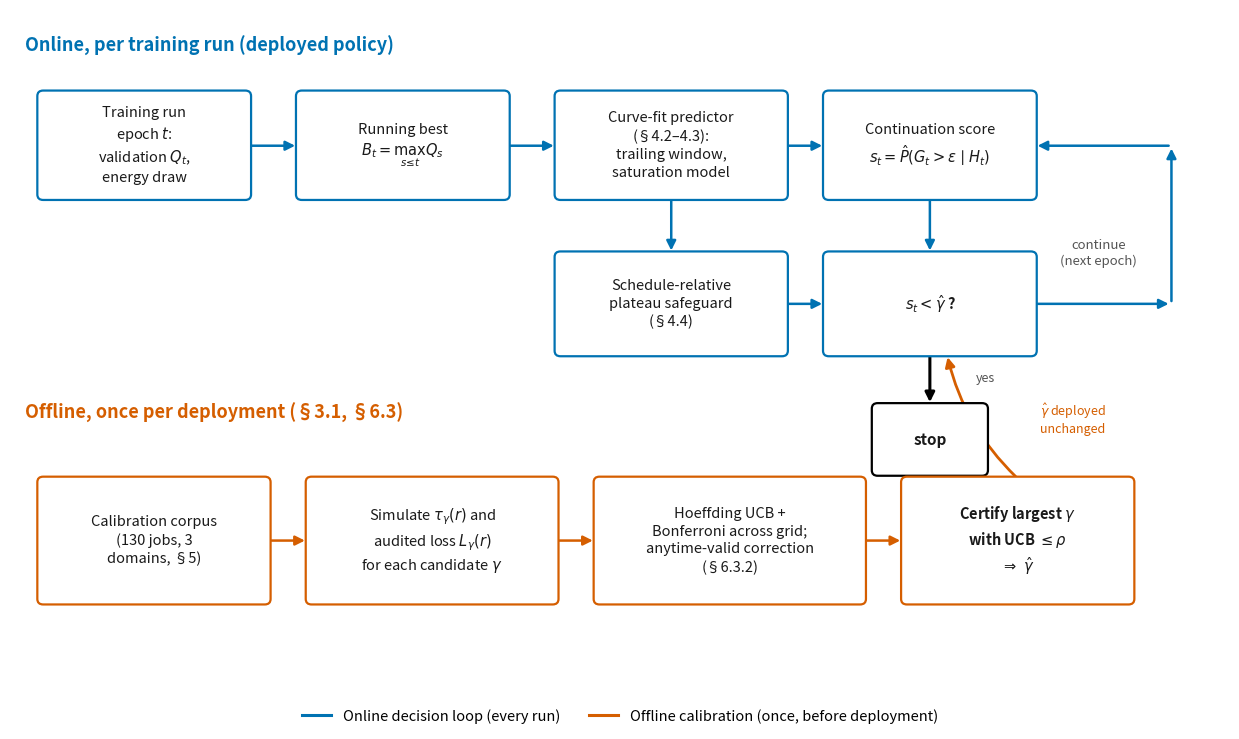

The script that saved this image: (Note: this script raises an exception after producing the figure.)
"""Framework overview figure (Figure 1 in the journal version of the paper).

A schematic of the EcoStop pipeline: the online per-run decision loop
(top) and the offline calibration procedure that produces the deployed
threshold (bottom). This is a design/architecture figure, not a results
figure -- no numbers on it are measured, it is a diagram of the method
described in the Method section.
"""

from __future__ import annotations

import matplotlib
matplotlib.use("Agg")
import matplotlib.pyplot as plt
from matplotlib.patches import FancyBboxPatch, FancyArrowPatch
from matplotlib.lines import Line2D

ONLINE_COLOR = "#0072B2"
OFFLINE_COLOR = "#D55E00"
NEUTRAL_COLOR = "#555555"
BOX_FACE = "#FFFFFF"


def box(ax, xy, w, h, text, edgecolor, fontsize=10.5, fontweight="normal", zorder=3):
    x, y = xy
    patch = FancyBboxPatch(
        (x, y), w, h,
        boxstyle="round,pad=0.02,rounding_size=0.06",
        linewidth=1.6, edgecolor=edgecolor, facecolor=BOX_FACE, zorder=zorder,
    )
    ax.add_patch(patch)
    ax.text(x + w / 2, y + h / 2, text, ha="center", va="center",
             fontsize=fontsize, fontweight=fontweight, color="#1a1a1a", zorder=zorder + 1,
             linespacing=1.35)
    return patch


def arrow(ax, start, end, color, style="-|>", lw=1.8, connectionstyle="arc3,rad=0.0"):
    a = FancyArrowPatch(start, end, arrowstyle=style, mutation_scale=14,
                         linewidth=lw, color=color, zorder=2,
                         connectionstyle=connectionstyle, shrinkA=2, shrinkB=2)
    ax.add_patch(a)


def main() -> None:
    fig, ax = plt.subplots(figsize=(12.5, 7.6))
    ax.set_xlim(0, 12.5)
    ax.set_ylim(0, 7.6)
    ax.axis("off")

    # ---- ONLINE per-run loop (top) ----
    ax.text(0.15, 7.15, "Online, per training run (deployed policy)", fontsize=13,
            fontweight="bold", color=ONLINE_COLOR)

    b1 = box(ax, (0.3, 5.55), 2.15, 1.15,
             "Training run\nepoch $t$:\nvalidation $Q_t$,\nenergy draw", ONLINE_COLOR)
    b2 = box(ax, (2.95, 5.55), 2.15, 1.15,
             "Running best\n$B_t=\\max_{s\\leq t}Q_s$", ONLINE_COLOR)
    b3 = box(ax, (5.6, 5.55), 2.35, 1.15,
             "Curve-fit predictor\n(§4.2–4.3):\ntrailing window,\nsaturation model", ONLINE_COLOR)
    b4 = box(ax, (8.35, 5.55), 2.15, 1.15,
             "Continuation score\n$s_t=\\hat P(G_t>\\epsilon\\mid H_t)$", ONLINE_COLOR)
    b5 = box(ax, (5.6, 3.85), 2.35, 1.1,
             "Schedule-relative\nplateau safeguard\n(§4.4)", ONLINE_COLOR)
    decision = box(ax, (8.35, 3.85), 2.15, 1.1,
                    "$s_t<\\hat\\gamma$ ?", ONLINE_COLOR, fontweight="bold")

    arrow(ax, (2.45, 6.12), (2.95, 6.12), ONLINE_COLOR)
    arrow(ax, (5.1, 6.12), (5.6, 6.12), ONLINE_COLOR)
    arrow(ax, (7.95, 6.12), (8.35, 6.12), ONLINE_COLOR)
    arrow(ax, (6.775, 5.55), (6.775, 4.95), ONLINE_COLOR)
    arrow(ax, (7.95, 4.4), (8.35, 4.4), ONLINE_COLOR)
    arrow(ax, (9.425, 5.55), (9.425, 4.95), ONLINE_COLOR)

    ax.text(11.15, 4.95, "continue\n(next epoch)", fontsize=9.5, color=NEUTRAL_COLOR,
            ha="center", va="center", style="italic")
    arrow(ax, (10.5, 4.4), (11.9, 4.4), ONLINE_COLOR)
    arrow(ax, (11.9, 4.4), (11.9, 6.12), ONLINE_COLOR, connectionstyle="arc3,rad=0.0")
    arrow(ax, (11.9, 6.12), (10.5, 6.12), ONLINE_COLOR)

    stop_box = box(ax, (8.85, 2.55), 1.15, 0.75, "stop", "#000000",
                    fontsize=11, fontweight="bold")
    arrow(ax, (9.425, 3.85), (9.425, 3.3), "#000000", lw=2.2)
    ax.text(9.9, 3.55, "yes", fontsize=9, color=NEUTRAL_COLOR, style="italic")

    # ---- OFFLINE calibration (bottom) ----
    ax.text(0.15, 3.15, "Offline, once per deployment (§3.1, §6.3)", fontsize=13,
            fontweight="bold", color=OFFLINE_COLOR)

    c1 = box(ax, (0.3, 1.15), 2.35, 1.35,
             "Calibration corpus\n(130 jobs, 3\ndomains, §5)", OFFLINE_COLOR)
    c2 = box(ax, (3.05, 1.15), 2.55, 1.35,
             "Simulate $\\tau_\\gamma(r)$ and\naudited loss $L_\\gamma(r)$\nfor each candidate $\\gamma$", OFFLINE_COLOR)
    c3 = box(ax, (6.0, 1.15), 2.75, 1.35,
             "Hoeffding UCB +\nBonferroni across grid;\nanytime-valid correction\n(§6.3.2)", OFFLINE_COLOR)
    c4 = box(ax, (9.15, 1.15), 2.35, 1.35,
             "Certify largest $\\gamma$\nwith UCB $\\leq\\rho$\n$\\Rightarrow\\ \\hat\\gamma$", OFFLINE_COLOR,
             fontweight="bold")

    arrow(ax, (2.65, 1.825), (3.05, 1.825), OFFLINE_COLOR)
    arrow(ax, (5.6, 1.825), (6.0, 1.825), OFFLINE_COLOR)
    arrow(ax, (8.75, 1.825), (9.15, 1.825), OFFLINE_COLOR)

    # threshold feeds into the online decision box
    arrow(ax, (10.325, 2.5), (9.6, 3.85), OFFLINE_COLOR, lw=2.0,
          connectionstyle="arc3,rad=-0.15")
    ax.text(10.55, 3.15, "$\\hat\\gamma$ deployed\nunchanged", fontsize=9, color=OFFLINE_COLOR,
            ha="left", va="center", style="italic")

    legend_handles = [
        Line2D([0], [0], color=ONLINE_COLOR, lw=2.2, label="Online decision loop (every run)"),
        Line2D([0], [0], color=OFFLINE_COLOR, lw=2.2, label="Offline calibration (once, before deployment)"),
    ]
    ax.legend(handles=legend_handles, loc="lower center", bbox_to_anchor=(0.5, -0.04),
              ncol=2, frameon=False, fontsize=10.5)

    fig.tight_layout(rect=[0, 0.02, 1, 1])
    fig.savefig("figures/figure_framework.png", dpi=150)
    fig.savefig("figures/figure_framework.pdf")
    print("wrote figures/figure_framework.png and .pdf")


if __name__ == "__main__":
    main()
